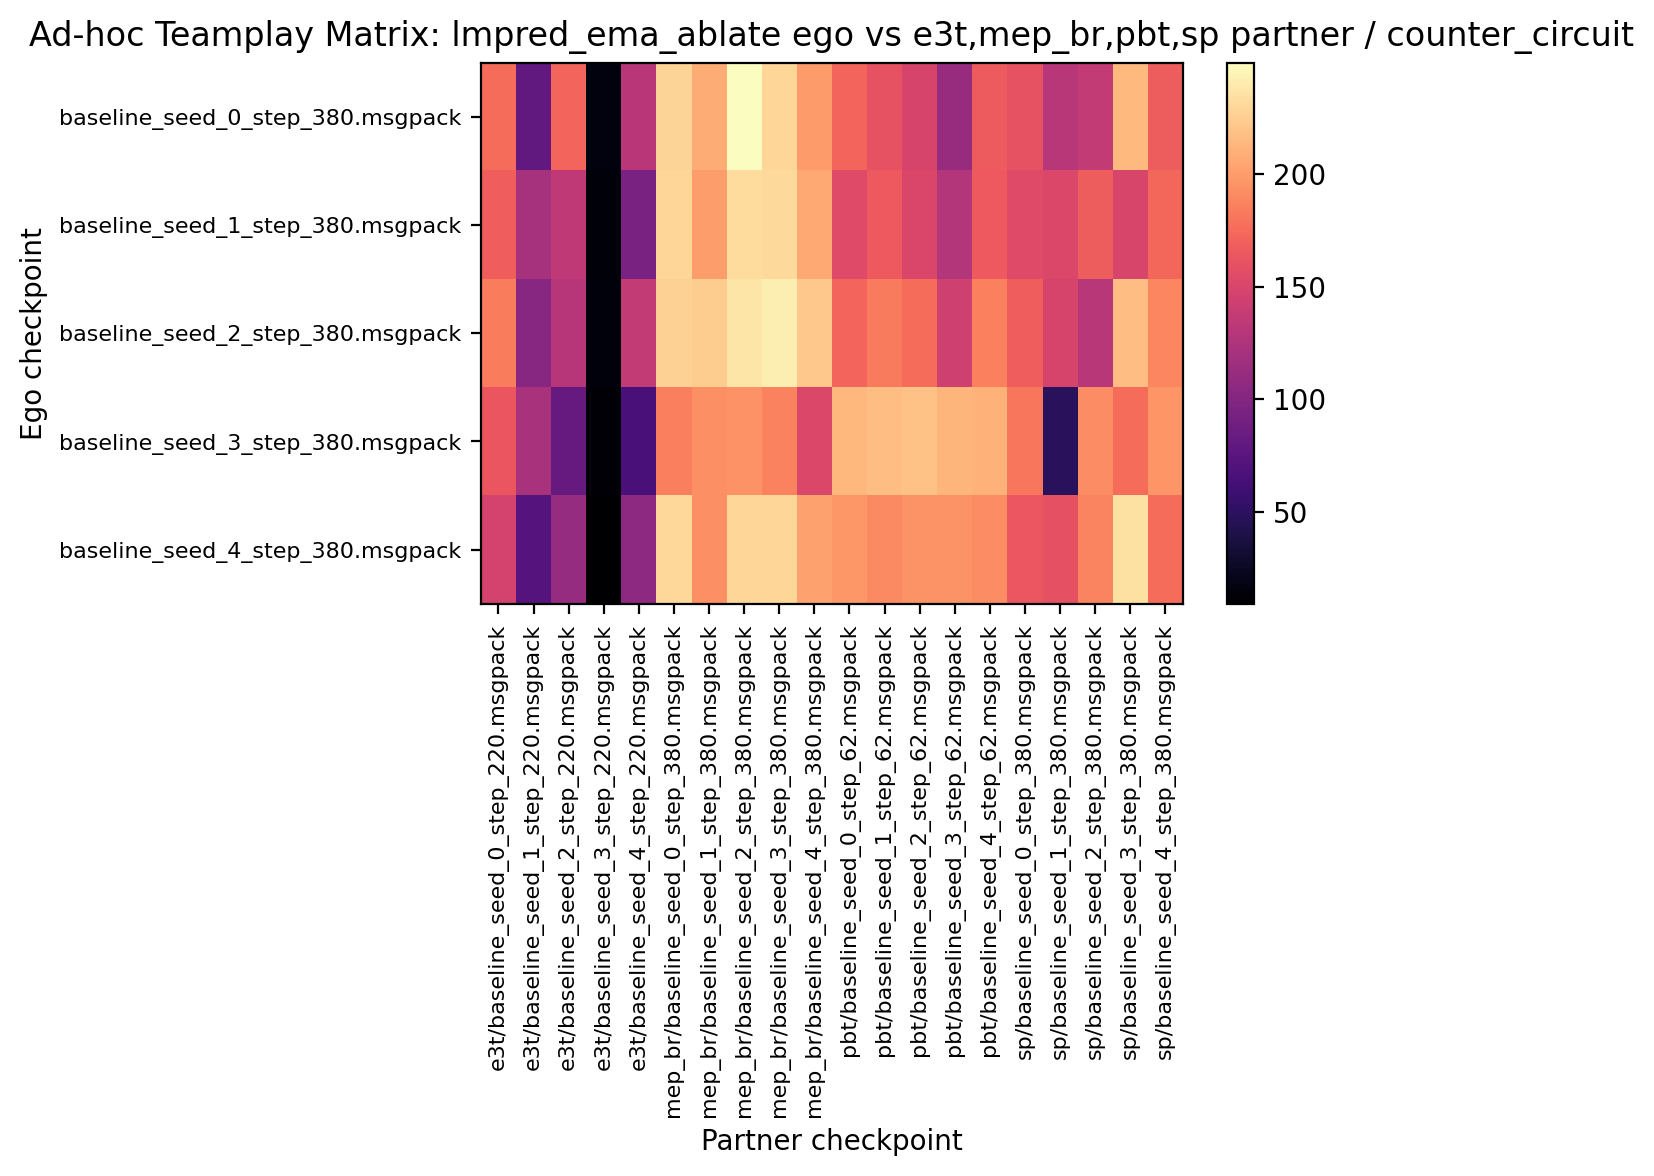

The data file committed next to this chart (first rows):
176.093750, 80.000000, 171.875000, 16.406250, 132.187500, 228.437500, 208.125000, 249.687500, 229.218750, 199.062500, 171.875000, 160.468750, 149.062500, 112.187500, 166.562500, 160.625000, 131.250000, 137.031250, 214.687500, 167.031250
168, 120.5, 134.7, 13.28, 94.84, 229.7, 200.3, 231.9, 231.6, 206.4, 154.4, 165.5, 150.9, 128, 165.2, 154.7, 151.2, 167, 149.7, 173.1
183.9, 103, 129.7, 14.38, 137.8, 226.2, 224.5, 237.2, 241.6, 221.7, 172.3, 183.8, 176.1, 143.9, 186.1, 168.3, 149.1, 131.2, 217.3, 189.2
162.8, 121.9, 83.12, 11.56, 65.78, 185.5, 193.9, 194.7, 187.2, 151.7, 213.8, 216.9, 219.5, 212.2, 210.9, 181.7, 48.28, 191.7, 175.8, 196.2
147.8, 72.81, 111.2, 9.062, 106.1, 230.2, 194.2, 229.5, 229.4, 202.8, 197.2, 190.8, 195.3, 195.6, 191.9, 163.8, 158.9, 188.1, 235, 175.8
